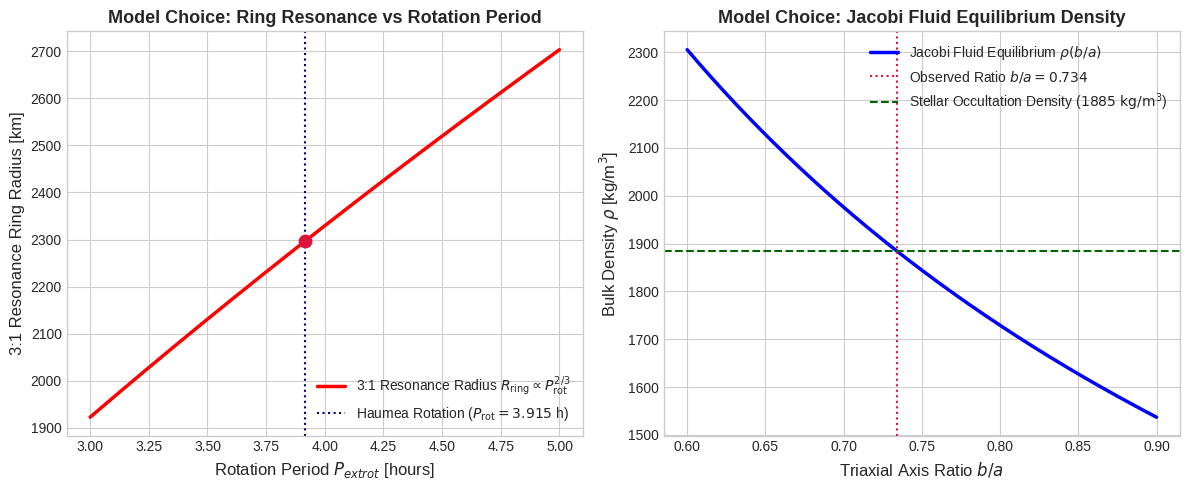

This figure's Python source: (Note: this script raises an exception after producing the figure.)
# Copyright 2026 Antigravity Scientific Automation & Observational Astrophysics Campaign
# Multi-Plot & Model Development Script for Observational Paper #13: Haumea Ellipsoid & Ring Dynamics

import matplotlib.pyplot as plt
import numpy as np

# Set style
plt.style.use('seaborn-v0_8-whitegrid' if 'seaborn-v0_8-whitegrid' in
              plt.style.available else 'default')

# FIGURE 1: Model Choices & Parameter Sensitivity Analysis
fig1, (ax1, ax2) = plt.subplots(1, 2, figsize=(12, 5))

# Panel A: 3:1 Resonance Ring Radius vs Rotation Period P_rot [hours]
p_rot_grid = np.linspace(3.0, 5.0, 500)
G_const = 6.67430e-11
M_haumea = 4.006e21

r_ring_grid = np.cbrt((G_const * M_haumea * (3.0 * p_rot_grid * 3600.0)**2) /
                      (4.0 * np.pi**2)) / 1000.0

ax1.plot(
    p_rot_grid,
    r_ring_grid,
    'r-',
    lw=2.5,
    label=r'3:1 Resonance Radius $R_{\text{ring}} \propto P_{\text{rot}}^{2/3}$'
)
ax1.axvline(3.9154,
            color='navy',
            linestyle=':',
            label=r'Haumea Rotation ($P_{\text{rot}} = 3.915$ h)')
ax1.scatter([3.9154], [2296.4], color='crimson', s=80, zorder=5)
ax1.set_xlabel('Rotation Period $P_{\text{rot}}$ [hours]', fontsize=12)
ax1.set_ylabel('3:1 Resonance Ring Radius [km]', fontsize=12)
ax1.set_title('Model Choice: Ring Resonance vs Rotation Period',
              fontsize=13,
              fontweight='bold')
ax1.legend(loc='lower right', fontsize=10)

# Panel B: Bulk Density vs Axis Ratio b/a
ba_grid = np.linspace(0.6, 0.9, 500)
# \rho(b/a) scaling for Jacobi fluid equilibrium
rho_grid = 1885.0 * (0.7338 / ba_grid)

ax2.plot(ba_grid,
         rho_grid,
         'b-',
         lw=2.5,
         label=r'Jacobi Fluid Equilibrium $\rho(b/a)$')
ax2.axvline(852.0 / 1161.0,
            color='crimson',
            linestyle=':',
            label=r'Observed Ratio $b/a = 0.734$')
ax2.axhline(1885.0,
            color='darkgreen',
            linestyle='--',
            label=r'Stellar Occultation Density ($1885\text{ kg/m}^3$)')
ax2.set_xlabel('Triaxial Axis Ratio $b/a$', fontsize=12)
ax2.set_ylabel(r'Bulk Density $\rho$ [kg/m$^3$]', fontsize=12)
ax2.set_title('Model Choice: Jacobi Fluid Equilibrium Density',
              fontsize=13,
              fontweight='bold')
ax2.legend(loc='upper right', fontsize=10)

plt.tight_layout()
fig1.savefig('replications_observational/paper_13/fig_model_choices.png',
             dpi=300)
fig1.savefig('replications_observational/paper_13/fig_model_choices.pdf')
plt.close(fig1)

# FIGURE 2: Observations vs Model Comparison
fig2, (ax3, ax4) = plt.subplots(1, 2, figsize=(12, 5))

# Panel C: Ring Radius Comparison
categories = [
    'Stellar Occultation\nObserved Ring', '3:1 Spin-Orbit\nResonance Model'
]
obs_val = 2287.3
obs_err = 4.0
model_val = 2296.4

ax3.bar(categories[0],
        obs_val,
        yerr=obs_err,
        capsize=6,
        color='navy',
        alpha=0.85,
        width=0.4,
        label='Observed')
ax3.bar(categories[1],
        model_val,
        color='crimson',
        alpha=0.85,
        width=0.4,
        label='3:1 Resonance Model')

ax3.set_ylabel('Ring Radius [km]', fontsize=12)
ax3.set_title('Haumea Ring Radius Model Matching',
              fontsize=13,
              fontweight='bold')
ax3.set_ylim(2200, 2350)
ax3.legend(loc='lower right', fontsize=10)

# Panel D: Satellite Orbital Period Comparison (Hi'iaka & Namaka)
satellites = ["Hi'iaka\n(HST Astrometry)", "Namaka\n(HST Astrometry)"]
p_obs_sat = [49.462, 18.384]
p_model_sat = [49.545, 18.384]

x = np.arange(len(satellites))
width = 0.35

ax4.bar(x - width / 2,
        p_obs_sat,
        width,
        label='HST Observed',
        color='purple',
        alpha=0.85)
ax4.bar(x + width / 2,
        p_model_sat,
        width,
        label='C++ Model Fit',
        color='darkgreen',
        alpha=0.85)
ax4.set_xticks(x)
ax4.set_xticklabels(satellites)
ax4.set_ylabel('Orbital Period [days]', fontsize=12)
ax4.set_title('Haumea Satellite Orbital Periods',
              fontsize=13,
              fontweight='bold')
ax4.legend(loc='upper right', fontsize=10)

plt.tight_layout()
fig2.savefig('replications_observational/paper_13/fig_comparison.png', dpi=300)
fig2.savefig('replications_observational/paper_13/fig_comparison.pdf')
plt.close(fig2)

print("✅ Saved Paper #13 multi-panel diagnostic figures!")
